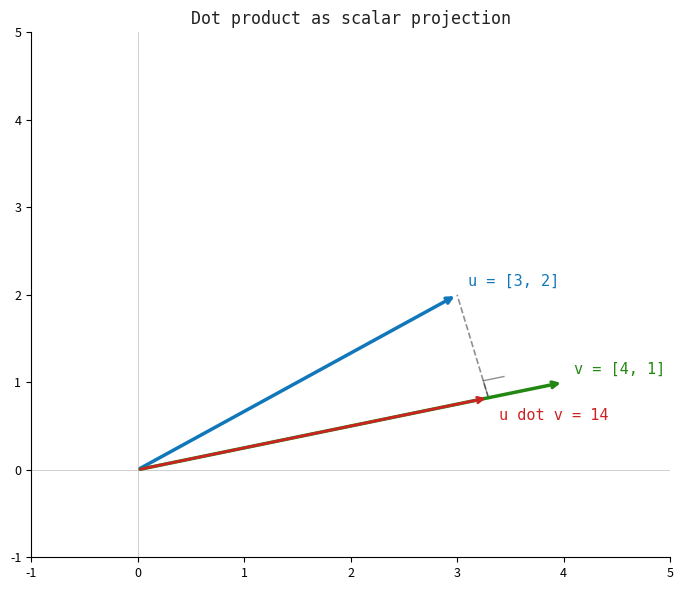

The matplotlib source for this figure: (Note: this script raises an exception after producing the figure.)
import matplotlib.pyplot as plt
import numpy as np

DARK='#222222'; BLUE='#1177BB'; GREEN='#228811'; RED='#CC2222'; MONO='monospace'

def dot_product():
    fig, ax = plt.subplots(figsize=(7, 6), facecolor='white')
    ax.set_facecolor('white')
    ax.axhline(0, color=DARK, lw=0.5, alpha=0.3)
    ax.axvline(0, color=DARK, lw=0.5, alpha=0.3)
    ax.set_xlim(-1, 5); ax.set_ylim(-1, 5)
    ax.tick_params(labelsize=9)
    for sp in ['top','right']: ax.spines[sp].set_visible(False)

    u = np.array([3.0, 2.0])
    v = np.array([4.0, 1.0])
    v_unit = v / np.linalg.norm(v)
    proj_len = np.dot(u, v_unit)
    proj = proj_len * v_unit

    ax.annotate('', xy=u, xytext=(0,0),
        arrowprops=dict(arrowstyle='->', color=BLUE, lw=2.5))
    ax.text(u[0]+0.1, u[1]+0.1, 'u = [3, 2]', fontfamily=MONO, fontsize=11, color=BLUE)

    ax.annotate('', xy=v, xytext=(0,0),
        arrowprops=dict(arrowstyle='->', color=GREEN, lw=2.5))
    ax.text(v[0]+0.1, v[1]+0.1, 'v = [4, 1]', fontfamily=MONO, fontsize=11, color=GREEN)

    ax.plot([proj[0], u[0]], [proj[1], u[1]], color=DARK, lw=1.2, linestyle='--', alpha=0.5)
    ax.annotate('', xy=proj, xytext=(0,0),
        arrowprops=dict(arrowstyle='->', color=RED, lw=2.0))
    ax.text(proj[0]+0.1, proj[1]-0.25,
            f'u dot v = {np.dot(u,v):.0f}', fontfamily=MONO, fontsize=11, color=RED)

    sq = 0.2
    perp = np.array([-v_unit[1], v_unit[0]]) * sq
    corner = proj + perp
    ax.plot([proj[0], corner[0], corner[0]+v_unit[0]*sq],
            [proj[1], corner[1], corner[1]+v_unit[1]*sq],
            color=DARK, lw=1.0, alpha=0.5)

    ax.set_title('Dot product as scalar projection', fontfamily=MONO, fontsize=12, color=DARK)
    plt.tight_layout()
    plt.savefig('images/ch02_dot_product.png', dpi=150, bbox_inches='tight', facecolor='white')
    plt.close()

if __name__ == '__main__':
    dot_product()
    print('ch02_dot_product done')
